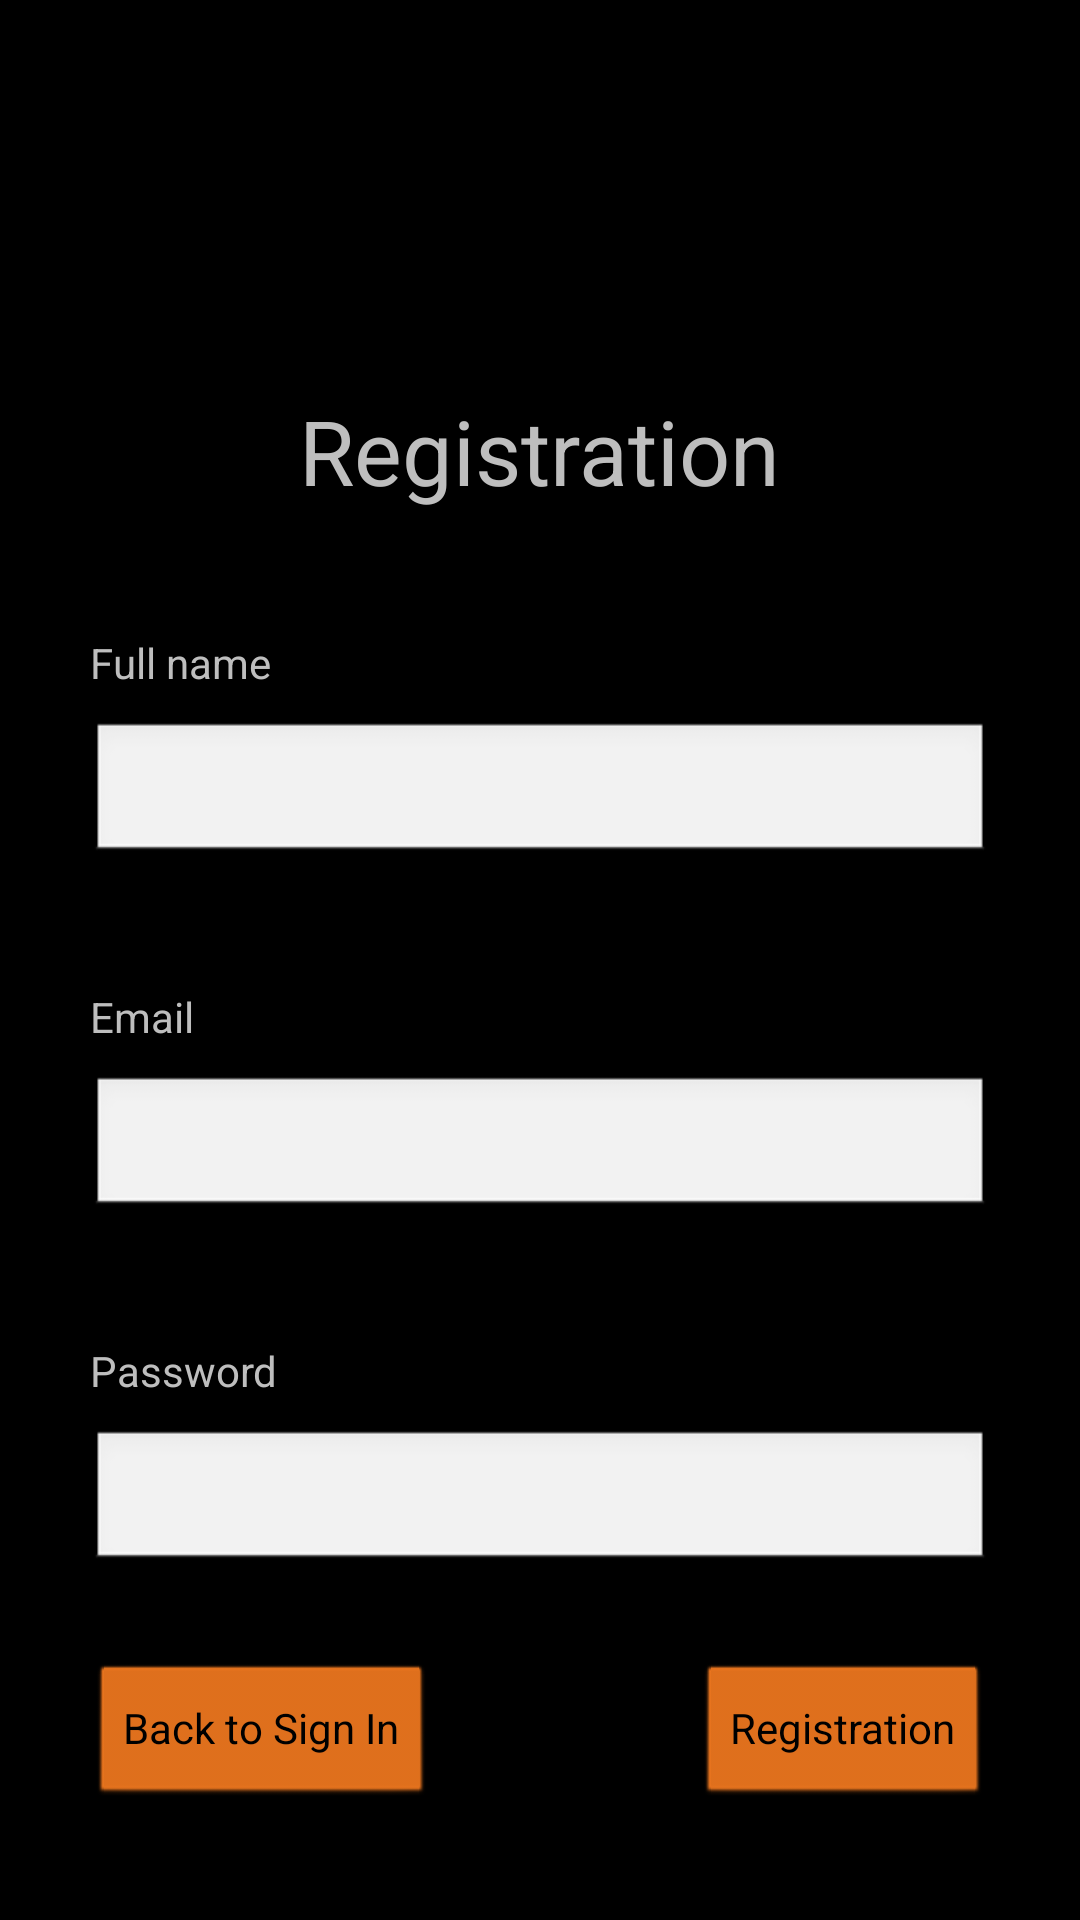

Reconstruct the res/layout file that produces this screen, plus the resources it refers to.
<!-- AndroidManifest.xml: application theme android:Theme.NoTitleBar.Fullscreen -->
<!-- res/layout/fragment_registration.xml -->
<?xml version="1.0" encoding="utf-8"?>
<androidx.constraintlayout.widget.ConstraintLayout xmlns:android="http://schemas.android.com/apk/res/android"
    xmlns:tools="http://schemas.android.com/tools"
    android:layout_width="match_parent"
    android:layout_height="match_parent"
    xmlns:app="http://schemas.android.com/apk/res-auto"
    tools:context=".View.RegistrationFragment">

    <TextView
        android:id="@+id/textView2"
        android:layout_width="wrap_content"
        android:layout_height="wrap_content"
        android:layout_marginTop="130dp"
        android:text="Registration"
        android:textSize="30dp"
        app:layout_constraintEnd_toEndOf="parent"
        app:layout_constraintStart_toStartOf="parent"
        app:layout_constraintTop_toTopOf="parent" />

    <androidx.constraintlayout.widget.ConstraintLayout
        android:layout_width="wrap_content"
        android:layout_height="wrap_content"
        tools:ignore="MissingConstraints">


    </androidx.constraintlayout.widget.ConstraintLayout>

    <TextView
        android:layout_width="wrap_content"
        android:layout_height="wrap_content"
        android:layout_marginStart="30dp"
        android:layout_marginBottom="10dp"
        android:text="Full name"
        app:layout_constraintBottom_toTopOf="@+id/inputTextFullnameFromRegistrationFragment"
        app:layout_constraintStart_toStartOf="parent"
        tools:ignore="MissingConstraints" />

    <EditText
        android:id="@+id/inputTextFullnameFromRegistrationFragment"
        android:layout_width="match_parent"
        android:layout_height="wrap_content"
        android:layout_marginHorizontal="30dp"
        android:layout_marginTop="70dp"
        app:layout_constraintTop_toBottomOf="@+id/textView2"
        tools:ignore="MissingConstraints"
        tools:layout_editor_absoluteX="44dp" />

    <TextView
        android:layout_width="wrap_content"
        android:layout_height="wrap_content"
        android:layout_marginStart="30dp"
        android:layout_marginBottom="10dp"
        android:text="Email"
        app:layout_constraintBottom_toTopOf="@+id/inputTextEmailFromRegistrationFragment"
        app:layout_constraintStart_toStartOf="parent"
        tools:ignore="MissingConstraints" />

    <EditText
        android:id="@+id/inputTextEmailFromRegistrationFragment"
        android:layout_width="match_parent"
        android:layout_height="wrap_content"
        android:layout_marginHorizontal="30dp"
        android:layout_marginTop="70dp"
        app:layout_constraintTop_toBottomOf="@+id/inputTextFullnameFromRegistrationFragment"
        tools:ignore="MissingConstraints"
        tools:layout_editor_absoluteX="16dp" />

    <TextView
        android:layout_width="wrap_content"
        android:layout_height="wrap_content"
        android:layout_marginStart="30dp"
        android:layout_marginBottom="10dp"
        android:text="Password"
        app:layout_constraintBottom_toTopOf="@+id/inputTextPasswordFromRegistrationFragment"
        app:layout_constraintStart_toStartOf="parent"
        tools:ignore="MissingConstraints" />

    <EditText
        android:id="@+id/inputTextPasswordFromRegistrationFragment"
        android:layout_width="match_parent"
        android:layout_height="wrap_content"
        android:layout_marginHorizontal="30dp"
        android:layout_marginTop="70dp"
        app:layout_constraintTop_toBottomOf="@+id/inputTextEmailFromRegistrationFragment"
        tools:layout_editor_absoluteX="16dp" />

    <Button
        android:id="@+id/RegistrationButtonFromRegistrationFragment"
        android:layout_width="wrap_content"
        android:layout_height="wrap_content"
        android:layout_marginTop="30dp"
        android:layout_marginEnd="30dp"
        android:text="Registration"
        app:layout_constraintEnd_toEndOf="parent"
        app:layout_constraintTop_toBottomOf="@+id/inputTextPasswordFromRegistrationFragment"
        tools:ignore="MissingConstraints"
        android:backgroundTint="#EA751E"/>

    <Button
        android:id="@+id/BackButtonFromRegistrationFragment"
        android:layout_width="wrap_content"
        android:layout_height="wrap_content"
        android:layout_marginStart="30dp"
        android:layout_marginTop="30dp"
        android:text="Back to Sign In"
        app:layout_constraintStart_toStartOf="parent"
        app:layout_constraintTop_toBottomOf="@+id/inputTextPasswordFromRegistrationFragment"
        tools:ignore="MissingConstraints"
        android:backgroundTint="#EA751E"/>

</androidx.constraintlayout.widget.ConstraintLayout>
<!-- resources referenced by this layout -->
<resources>

</resources>
